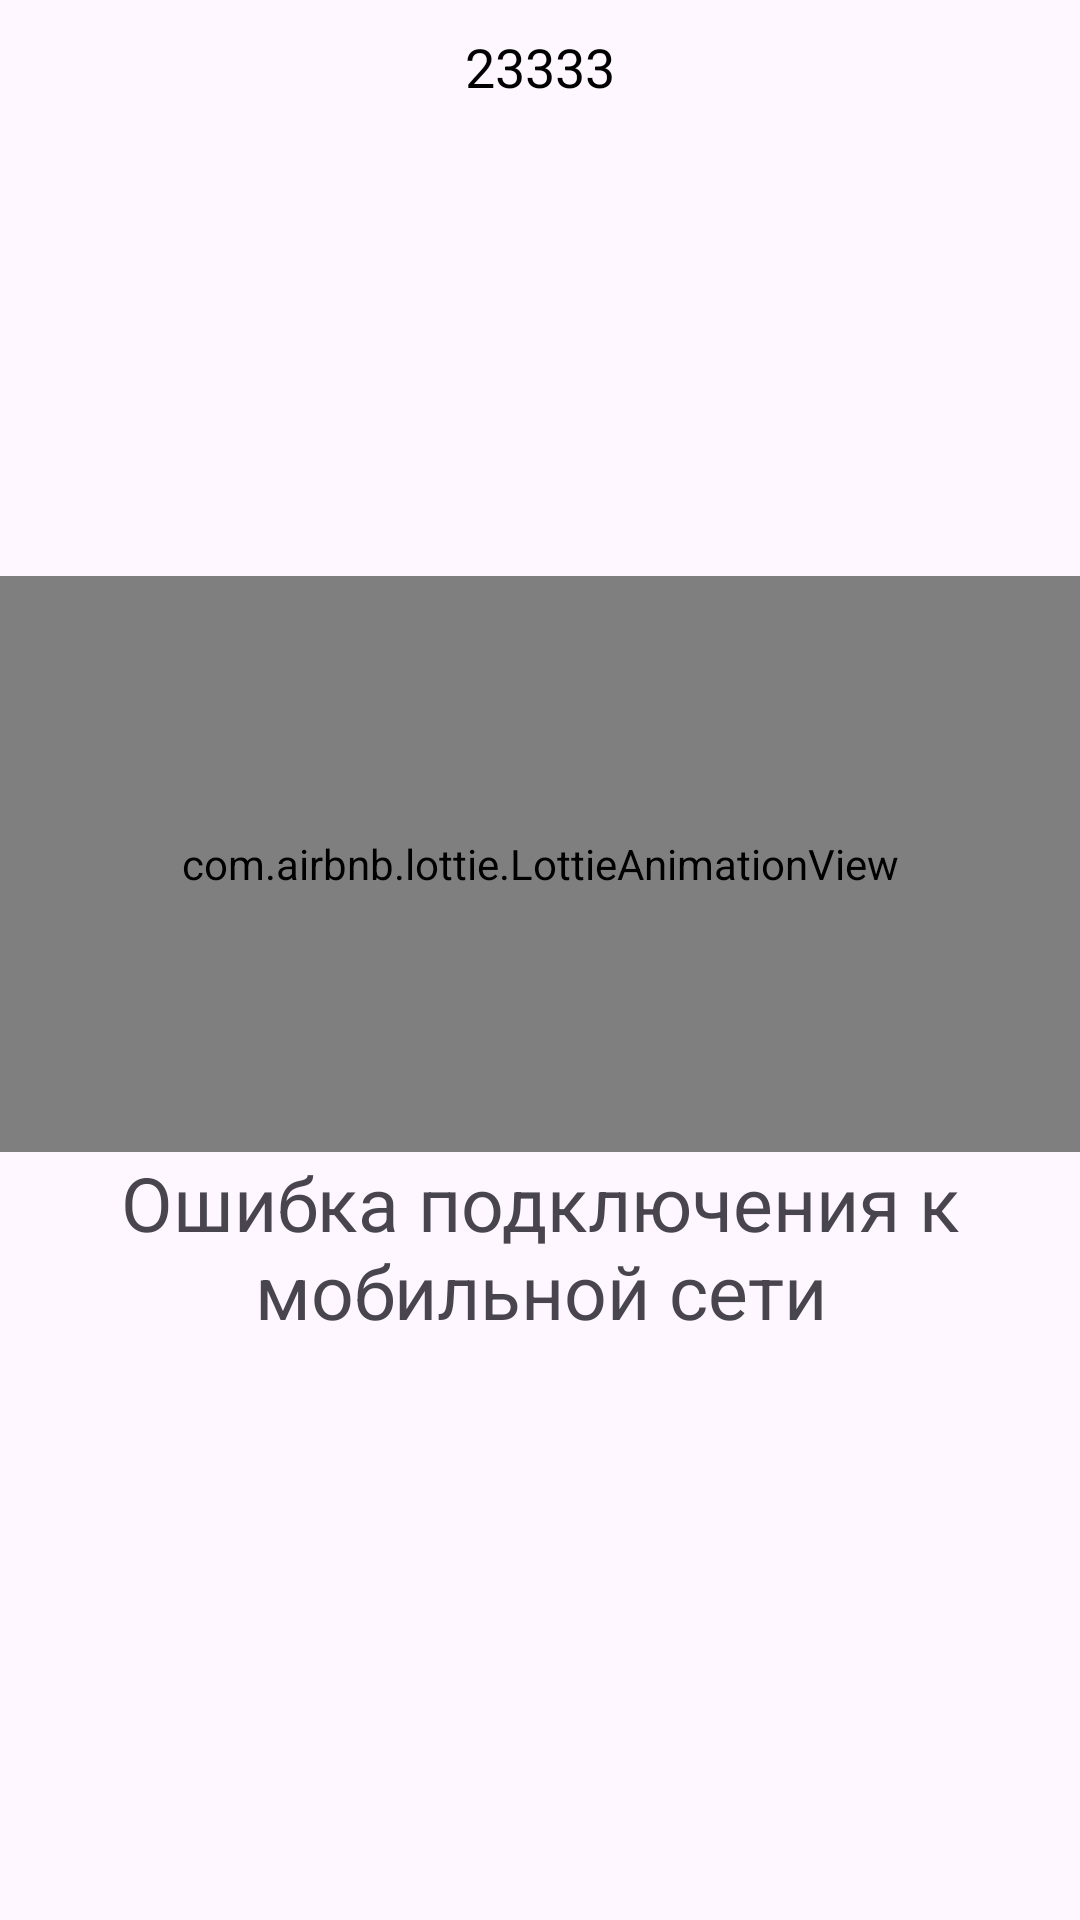

The Android layout XML behind this screen, and the referenced resources:
<!-- AndroidManifest.xml: application theme Theme.ChemCraft -->
<!-- res/layout/activity_cards.xml -->
<?xml version="1.0" encoding="utf-8"?>
<androidx.constraintlayout.widget.ConstraintLayout xmlns:android="http://schemas.android.com/apk/res/android"
    xmlns:app="http://schemas.android.com/apk/res-auto"
    xmlns:tools="http://schemas.android.com/tools"
    android:id="@+id/main"
    android:layout_width="match_parent"
    android:layout_height="match_parent"
    tools:context=".cards.ui.CardsActivity">

    <androidx.constraintlayout.widget.Guideline
        android:id="@+id/cardsHorizontalGuideLineList"
        android:layout_width="wrap_content"
        android:layout_height="wrap_content"
        android:orientation="horizontal"
        app:layout_constraintGuide_percent="0.3" />

    <androidx.constraintlayout.widget.Guideline
        android:id="@+id/cardsHorizontalGuideLineList2"
        android:layout_width="wrap_content"
        android:layout_height="wrap_content"
        android:orientation="horizontal"
        app:layout_constraintGuide_percent="0.6" />


    <TextView
        android:id="@+id/cardsTitle"
        android:layout_width="wrap_content"
        android:layout_height="wrap_content"
        android:layout_marginTop="10dp"
        android:text="23333"
        android:textColor="#000000"
        android:gravity="center"
        android:textSize="18sp"
        app:layout_constraintEnd_toEndOf="parent"
        app:layout_constraintStart_toStartOf="parent"
        app:layout_constraintTop_toTopOf="parent" />

    <androidx.recyclerview.widget.RecyclerView
        android:id="@+id/cardsRecycleView"
        android:layout_width="match_parent"
        android:layout_height="0dp"
        android:nestedScrollingEnabled="false"
        android:overScrollMode="never"
        app:layout_constraintBottom_toBottomOf="parent"
        app:layout_constraintEnd_toEndOf="parent"
        app:layout_constraintStart_toStartOf="parent"
        app:layout_constraintTop_toBottomOf="@id/cardsTitle"
        tools:listitem="@layout/item_card" />

    <com.airbnb.lottie.LottieAnimationView
        android:id="@+id/cardsLoadingLotti"
        android:layout_width="100dp"
        android:layout_height="100dp"
        app:layout_constraintBottom_toBottomOf="parent"
        app:layout_constraintEnd_toEndOf="parent"
        app:layout_constraintStart_toStartOf="parent"
        app:layout_constraintTop_toTopOf="parent"
        app:lottie_fileName="loadingLotti.json" />

    <com.airbnb.lottie.LottieAnimationView
        android:id="@+id/cardsErrorLottie"
        android:layout_width="0dp"
        android:layout_height="0dp"
        app:layout_constraintBottom_toTopOf="@id/cardsHorizontalGuideLineList2"
        app:layout_constraintEnd_toEndOf="parent"
        app:layout_constraintStart_toStartOf="parent"
        app:layout_constraintTop_toBottomOf="@id/cardsHorizontalGuideLineList"
        app:lottie_fileName="сatError.json" />

    <TextView
        android:id="@+id/cardsErrorMessage"
        android:layout_width="wrap_content"
        android:layout_height="wrap_content"
        android:layout_marginStart="50dp"
        android:layout_marginEnd="50dp"
        android:gravity="center"
        android:maxLines="2"
        android:text="Ошибка подключения к мобильной сети"
        android:textSize="25sp"
        app:layout_constraintEnd_toEndOf="parent"
        app:layout_constraintStart_toStartOf="parent"
        app:layout_constraintTop_toBottomOf="@id/cardsHorizontalGuideLineList2" />


</androidx.constraintlayout.widget.ConstraintLayout>
<!-- res/layout/item_card.xml (included above) -->
<?xml version="1.0" encoding="utf-8"?>
<androidx.constraintlayout.widget.ConstraintLayout
    xmlns:android="http://schemas.android.com/apk/res/android"
    android:layout_width="match_parent"
    android:layout_height="wrap_content"
    xmlns:app="http://schemas.android.com/apk/res-auto"
    xmlns:tools="http://schemas.android.com/tools">


    <com.google.android.material.card.MaterialCardView
        android:id="@+id/material_card_view"
        android:layout_width="0dp"
        android:layout_height="200dp"
        android:layout_gravity="center"
        android:layout_margin="10dp"

        app:cardCornerRadius="20dp"
        app:cardElevation="5dp"
        app:layout_constraintBottom_toBottomOf="parent"
        app:layout_constraintEnd_toEndOf="parent"
        app:layout_constraintStart_toStartOf="parent"
        app:layout_constraintTop_toTopOf="parent">


        <androidx.constraintlayout.widget.ConstraintLayout
            android:layout_width="match_parent"
            android:layout_height="match_parent">

            <androidx.constraintlayout.widget.Guideline
                android:id="@+id/guideline_in_title_vertical"
                android:layout_width="match_parent"
                android:layout_height="match_parent"
                android:orientation="vertical"
                app:layout_constraintGuide_percent="0.8" />



            <androidx.constraintlayout.widget.Guideline
                android:id="@+id/guideline_in_title_horisontal"
                android:layout_width="match_parent"
                android:layout_height="match_parent"
                android:orientation="horizontal"
                app:layout_constraintGuide_percent="0.4" />

            <TextView
                android:id="@+id/itemTitle"
                android:layout_width="0dp"
                android:layout_height="wrap_content"
                android:layout_margin="15dp"
                android:gravity="start"
                android:textSize="18sp"

                android:ellipsize="end"

                android:maxLines="2"

                app:layout_constraintEnd_toEndOf="@id/guideline_in_title_vertical"
                app:layout_constraintStart_toStartOf="parent"
                app:layout_constraintTop_toTopOf="parent"
                tools:text="Заголовок который должен соответствовать всем стандартам" />

            <TextView
                android:id="@+id/lesson_description"
                android:layout_width="0dp"
                android:layout_height="wrap_content"
                android:textSize="12sp"
                android:layout_marginStart="12dp"
                android:layout_marginEnd="12dp"

                android:maxLines="5"
                android:ellipsize="end"
                android:gravity="fill_horizontal"
                android:justificationMode="inter_word"

                app:layout_constraintEnd_toEndOf="parent"
                app:layout_constraintStart_toStartOf="parent"
                app:layout_constraintTop_toTopOf="@+id/guideline_in_title_horisontal"
                tools:text="Описание для текста любое сюда вставить" />

            <com.airbnb.lottie.LottieAnimationView
                android:id="@+id/bookmarkLotti"
                android:layout_width="0dp"
                android:layout_height="0dp"
                android:clickable="true"


                app:layout_constraintBottom_toBottomOf="@id/guideline_in_title_horisontal"
                app:layout_constraintEnd_toEndOf="parent"
                app:layout_constraintStart_toStartOf="@+id/guideline_in_title_vertical"
                app:layout_constraintTop_toTopOf="parent"
                app:lottie_fileName="bookmark.json"
        />

        </androidx.constraintlayout.widget.ConstraintLayout>

    </com.google.android.material.card.MaterialCardView>


</androidx.constraintlayout.widget.ConstraintLayout>
<!-- resources referenced by this layout -->
<resources>
  <style name="Theme.ChemCraft" parent="Base.Theme.ChemCraft" />
  <style name="Base.Theme.ChemCraft" parent="Theme.Material3.DayNight.NoActionBar">
          
          
      </style>
</resources>
